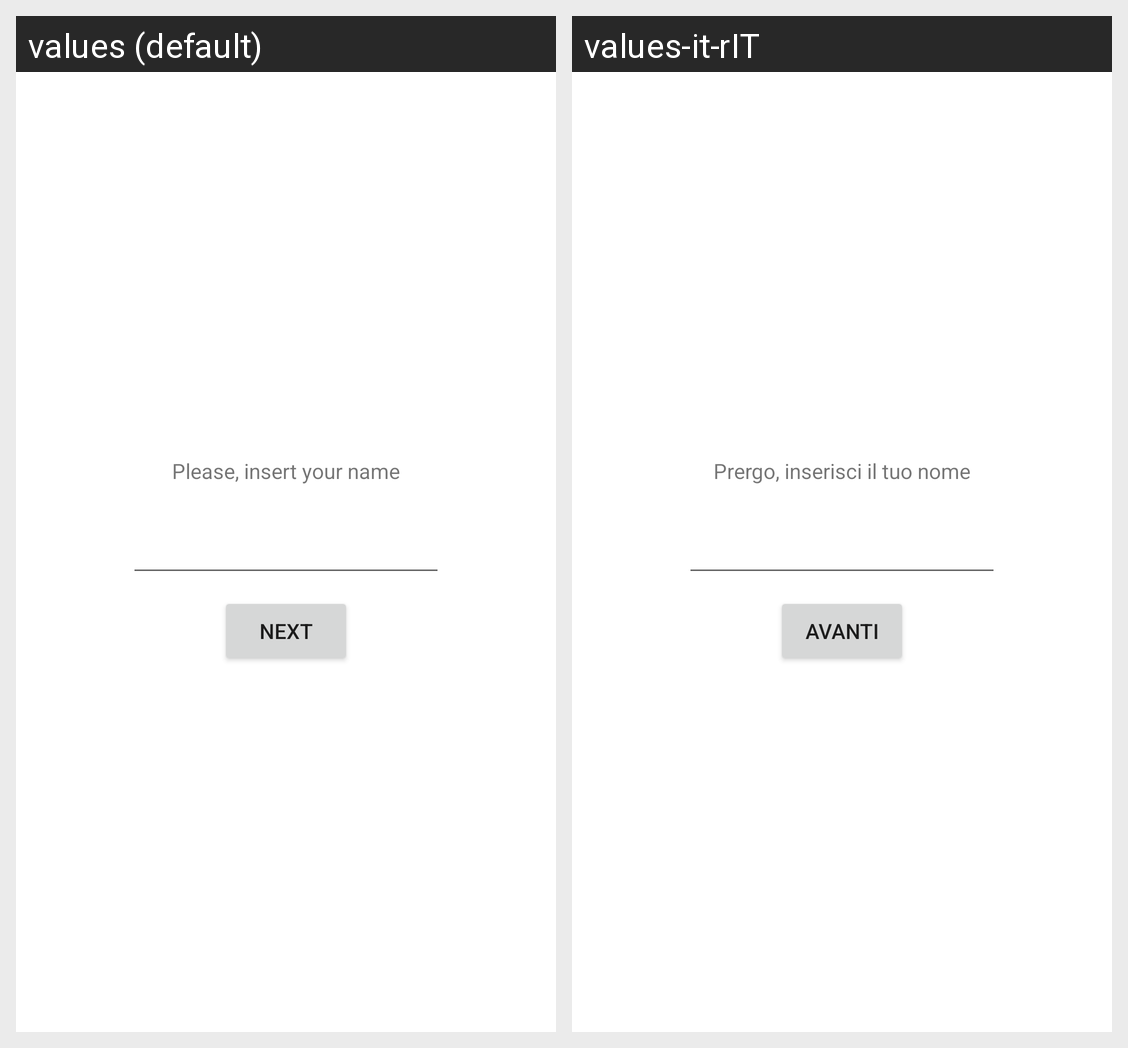

Here is an Android app screen in its default locale and in the app's own translations. Write out the translated-string differences for the strings that appear on this screen.
Android screen res/layout/fragment_first_step.xml rendered under 2 locales, left to right: values (default), values-it-rIT. Device: Nexus 5 (rendered at 1080×1920; each locale shown at half size, 540×960, under a caption strip naming it); theme Theme.AndroidNavigationDemo.
Strings drawn on this screen, with the default value and each locale's value (text and hints the layout hard-codes, and strings that could not be matched under every locale, appear in the picture but are not listed):

firststep_insertname_label
  values: Please, insert your name
  values-it-rIT: Prergo, inserisci il tuo nome

common_next_button
  values: Next
  values-it-rIT: Avanti
